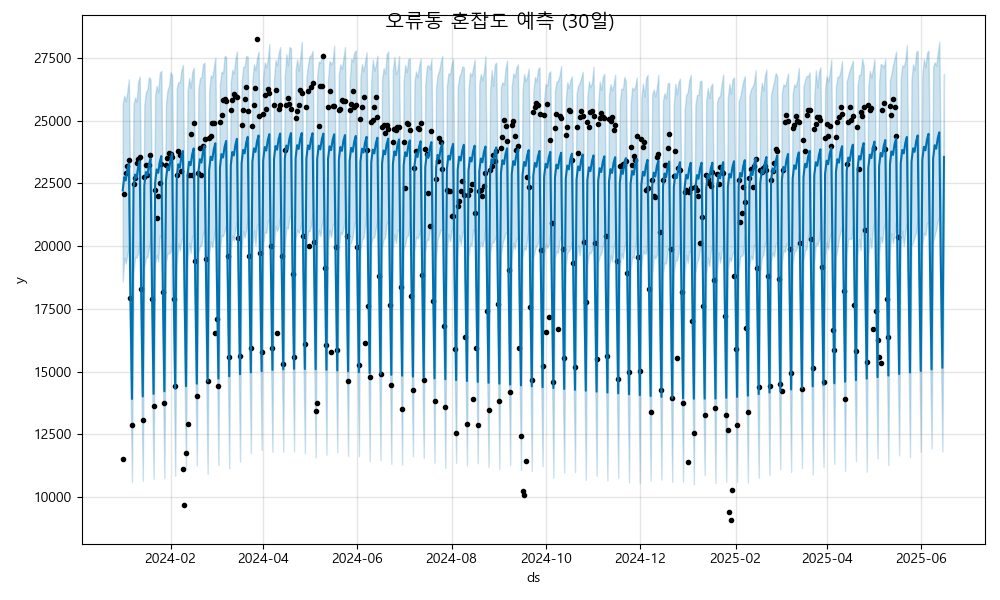

Source data for this figure (header and first rows):
ds, yhat, yhat_lower, yhat_upper
2024-01-01, 22213, 18577, 25680
2024-01-02, 22746, 19537, 25986
2024-01-03, 22611, 19301, 25759
2024-01-04, 23042, 19670, 26159
2024-01-05, 23277, 19952, 26640
2024-01-06, 17968, 14511, 21221
2024-01-07, 13906, 10596, 17143
2024-01-08, 22314, 18922, 25632
2024-01-09, 22848, 19557, 25912
2024-01-10, 22712, 19538, 25755
2024-01-11, 23143, 19703, 26539
2024-01-12, 23379, 20171, 26751
2024-01-13, 18069, 14727, 21497
2024-01-14, 14008, 10652, 17296
2024-01-15, 22416, 19174, 25615
2024-01-16, 22949, 19529, 26114
2024-01-17, 22814, 19559, 26254
2024-01-18, 23245, 19927, 26733
2024-01-19, 23481, 20357, 26637
2024-01-20, 18171, 14768, 21283
2024-01-21, 14110, 10729, 17439
2024-01-22, 22518, 19284, 26010
2024-01-23, 23051, 19644, 26379
2024-01-24, 22916, 19375, 26135
2024-01-25, 23347, 20424, 26900
2024-01-26, 23583, 20315, 26978
2024-01-27, 18273, 14948, 21570
2024-01-28, 14212, 10755, 17623
2024-01-29, 22620, 19355, 25615
2024-01-30, 23153, 19706, 26204
2024-01-31, 23018, 19707, 26385
2024-02-01, 23449, 19764, 26933
2024-02-02, 23684, 20141, 26780
2024-02-03, 18375, 15380, 21992
2024-02-04, 14313, 10848, 17536
2024-02-05, 22721, 19198, 26289
2024-02-06, 23255, 20096, 26529
2024-02-07, 23119, 19812, 26528
2024-02-08, 23550, 20260, 26998
2024-02-09, 23786, 20328, 27217
2024-02-10, 18476, 15000, 21768
2024-02-11, 14415, 11137, 17952
2024-02-12, 22823, 19416, 26153
2024-02-13, 23356, 20136, 26699
2024-02-14, 23221, 19721, 26304
2024-02-15, 23652, 20397, 26917
2024-02-16, 23888, 20430, 27103
2024-02-17, 18578, 15363, 21884
2024-02-18, 14517, 11259, 17516
2024-02-19, 22925, 19743, 26220
2024-02-20, 23458, 19998, 26680
2024-02-21, 23323, 20032, 26729
2024-02-22, 23754, 20487, 27233
2024-02-23, 23990, 20625, 27306
2024-02-24, 18680, 15301, 21964
2024-02-25, 14619, 10923, 17871
2024-02-26, 23027, 19700, 26144
2024-02-27, 23560, 20190, 26802
2024-02-28, 23425, 19954, 26722
2024-02-29, 23856, 20348, 27091
... 473 more rows
